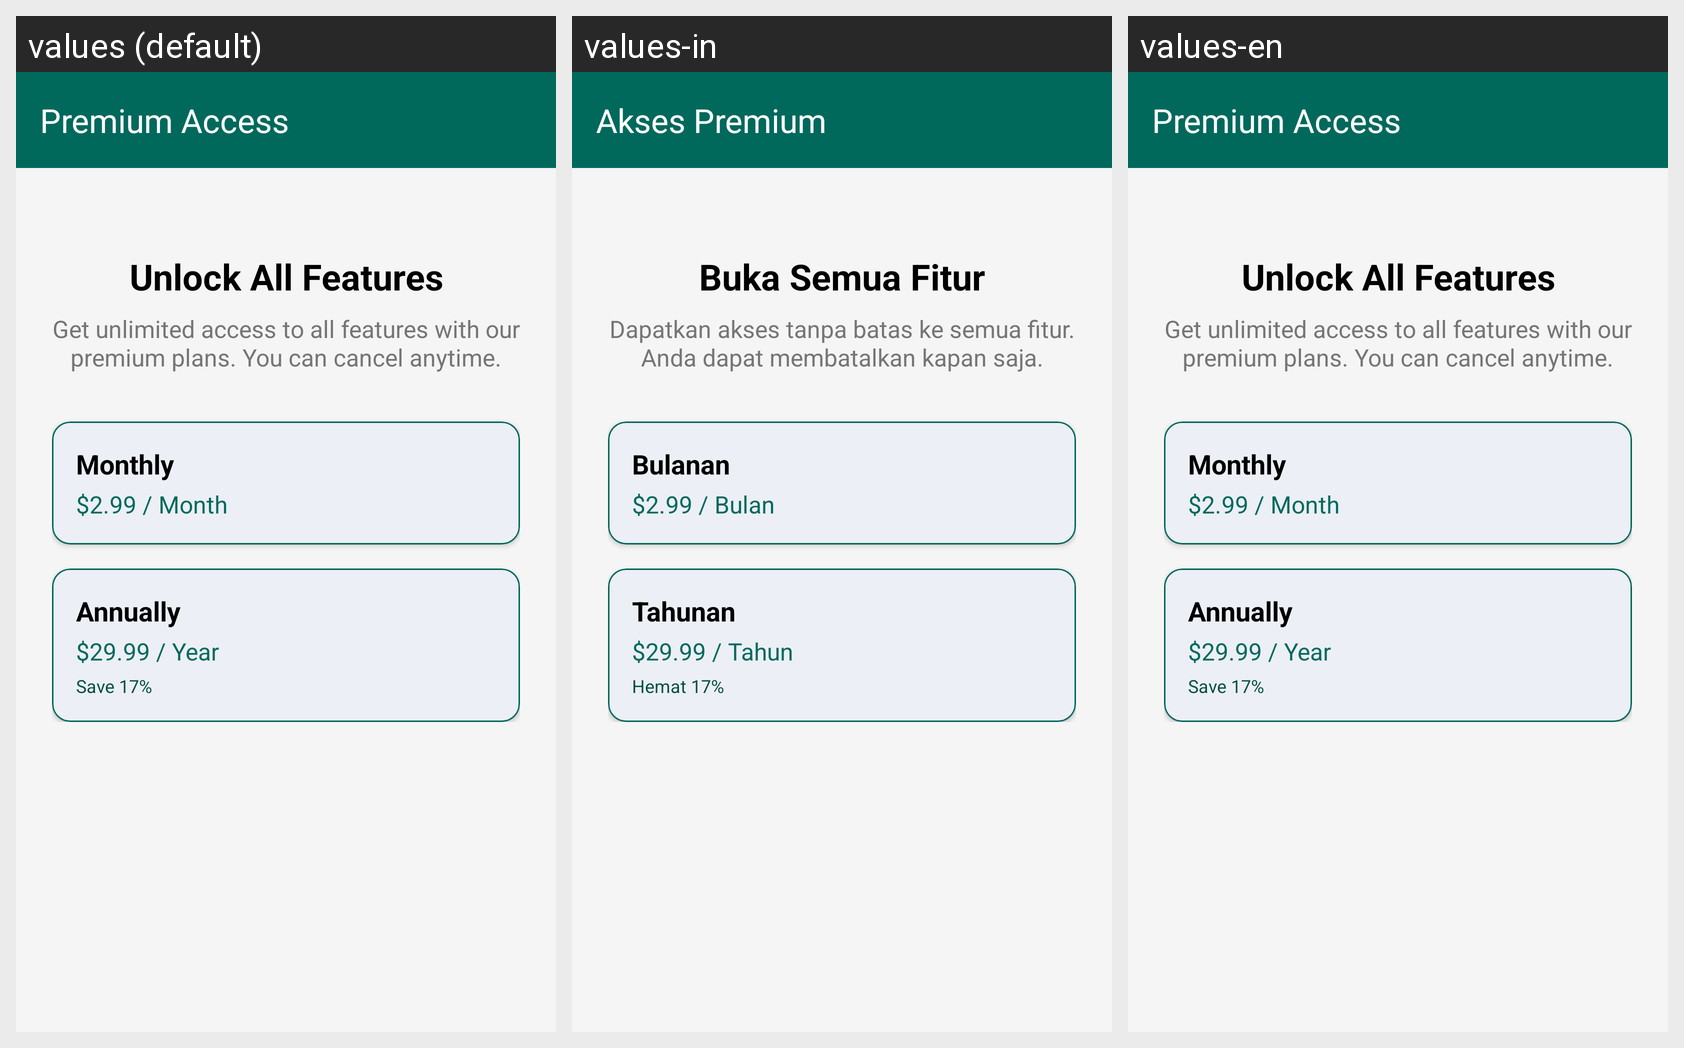

The same Android screen rendered under several of its app's locales, left to right. List the strings drawn on it with the default value and each locale's translation.
Android screen res/layout/activity_purchase.xml rendered under 3 locales, left to right: values (default), values-in, values-en. Device: Nexus 5 (rendered at 1080×1920; each locale shown at half size, 540×960, under a caption strip naming it); theme Theme.AndroidStarter.
Other locales in the repository, not shown: values-ar, values-id, values-zh.
Strings drawn on this screen, with the default value and each locale's value (text and hints the layout hard-codes, and strings that could not be matched under every locale, appear in the picture but are not listed):

premium_access
  values: Premium Access
  values-in: Akses Premium
  values-en: Premium Access

unlock_all_features
  values: Unlock All Features
  values-in: Buka Semua Fitur
  values-en: Unlock All Features

premium_desc
  values: Get unlimited access to all features with our premium plans. You can cancel anytime.
  values-in: Dapatkan akses tanpa batas ke semua fitur. Anda dapat membatalkan kapan saja.
  values-en: Get unlimited access to all features with our premium plans. You can cancel anytime.

monthly
  values: Monthly
  values-in: Bulanan
  values-en: Monthly

monthly_price
  values: $2.99 / Month
  values-in: $2.99 / Bulan
  values-en: $2.99 / Month

annually
  values: Annually
  values-in: Tahunan
  values-en: Annually

annually_price
  values: $29.99 / Year
  values-in: $29.99 / Tahun
  values-en: $29.99 / Year

save_percent
  values: Save 17%
  values-in: Hemat 17%
  values-en: Save 17%
